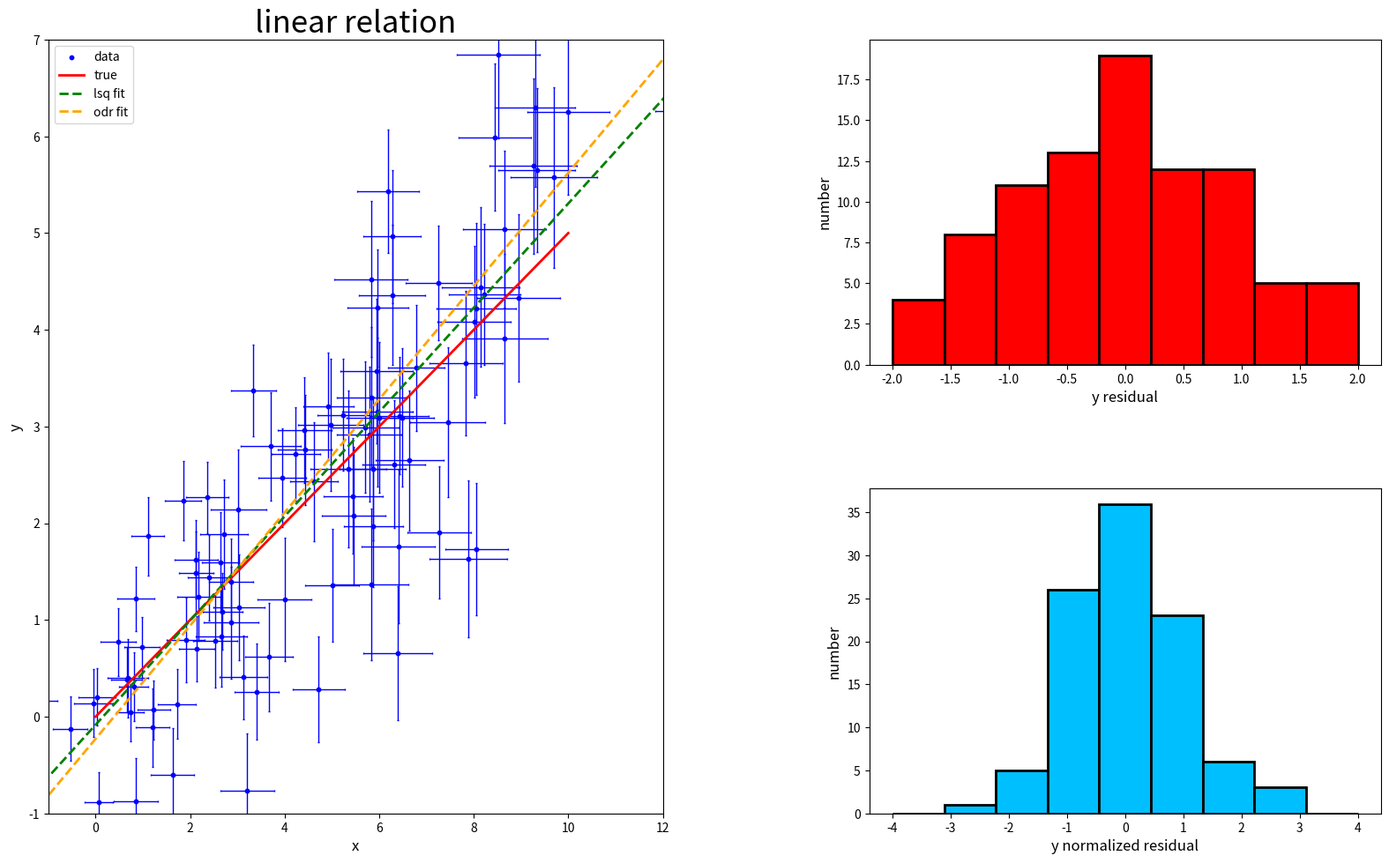

Generate this figure with matplotlib:
import numpy as np
from scipy.optimize import minimize
from scipy.odr import *
import matplotlib.pyplot as plt
import matplotlib as mpl
from matplotlib import gridspec

#np.random.seed(seed=456)
x0=np.linspace(0.,10.,100)
x=x0+0.5*((x0-5)/5+2)*np.random.randn(100)
y=0.5*x+0.5*((x0-5)/5+2)*np.random.randn(100)
yerr=0.3*((x0-5)/5+2)+0.03*np.random.randn(100)
xerr=0.3*((x0-5)/5+2)+0.03*np.random.randn(100)

def dsq(p):
    a=p[0]
    b=p[1]
    res = np.sum(((y-a-b*x)/yerr)**2)
    return res

sol=minimize(dsq,x0=[0.,0.5])  # minimize the sum of squared normalized residuals
pfit=sol.x

xpt=np.array([-100,100])

yfit=pfit[0]+pfit[1]*xpt

def f(p,x):
    res = p[0]+p[1]*x
    return res

linear = Model(f)

mydata = RealData(x, y, sx=xerr, sy=yerr)

myodr = ODR(mydata, linear, beta0=[0., 0.5])

myoutput = myodr.run()

myoutput.pprint()

p_odr = myoutput.beta
s_odr = myoutput.sd_beta

yodr=p_odr[0]+p_odr[1]*xpt

y0=0.5*x0

fig = plt.figure(figsize=(20,12))
gs = gridspec.GridSpec(10,20)
plt.rc('xtick',labelsize=10)
plt.rc('ytick',labelsize=10)
plt.rc('axes',labelsize=12)

ax = plt.subplot2grid((100,200), (3, 0), rowspan=95, colspan=90)   # panel 1
ax.scatter(x,y,s=10,c='b',marker='o',alpha=1.,label='data')
ax.errorbar(x,y,xerr=xerr,yerr=yerr,c='b',fmt='none',elinewidth=1,capsize=1)
ax.plot(x0,y0,c='r',lw='2',label='true')
ax.plot(xpt,yfit,c='g',ls='--',lw='2',label='lsq fit')
ax.plot(xpt,yodr,c='orange',ls='--',lw='2',label='odr fit')
ax.set_xlabel('x')
ax.set_ylabel('y')
ax.set_title('linear relation',fontsize='25')
ax.set_xlim(-1,12)
ax.set_ylim(-1,7)
ax.legend(fontsize=10)

ax = plt.subplot2grid((100,200), (3, 120), rowspan=40, colspan=75)   # panel 2
dy=y-y0
hist = ax.hist(dy,bins=9,range=(-2.,2.),color='r',edgecolor='k',lw=2)
ax.set_xlabel('y residual')
ax.set_ylabel('number')

ax = plt.subplot2grid((100,200), (58, 120), rowspan=40, colspan=75)   # panel 3
dy=dy/np.std(dy)
hist = ax.hist(dy,bins=9,range=(-4,4),color='deepskyblue',edgecolor='k',lw=2)
ax.set_xlabel('y normalized residual')
ax.set_ylabel('number')

fig.tight_layout()
plt.show()
#plt.savefig('fig_linfit.png')
#plt.savefig('fig_linfit.pdf')
plt.close(fig)
